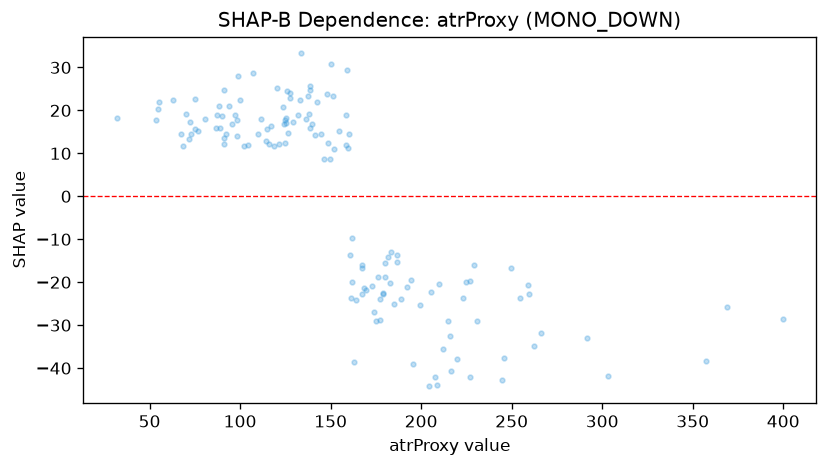

Values plotted in this chart, from the file beside it:
feature_value, shap_value
31.8, 18.25
54.4, 20.21
55.1, 22.05
80.6, 17.93
86.5, 15.83
63.1, 22.47
53.4, 17.69
75.1, 22.65
72.1, 17.33
88.1, 20.99
91.2, 24.63
88.9, 16.01
87.3, 18.9
98.9, 28.03
100.1, 22.42
111.5, 17.89
138.6, 24.85
167.5, -16.79
127.5, 22.95
90.0, 18.72
97.3, 18.85
75.1, 15.76
77.0, 15.31
92.3, 14.39
70.1, 19.05
68.2, 11.62
67.2, 14.45
137.9, 19.15
138.7, 15.94
144.8, 14.61
158.7, 18.83
167.1, -22.84
224.7, -19.97
215.1, -29.13
179.1, -22.59
169.6, -21.79
195.4, -39.06
219.8, -37.84
158.6, 11.85
141.3, 14.23
161.7, -19.88
160.8, -13.73
124.4, 16.76
137.5, 23.46
192.1, -21.08
172.8, -20.88
174.9, -29
120.6, 25.23
131.9, 18.9
136.3, 17.9
121.5, 12.12
91.2, 13.49
142.6, 22.03
194.2, -19.37
208.6, -43.86
199.1, -25.35
186.6, -13.57
216.6, -40.76
210.1, -20.4
146.1, 8.785
... 81 more rows
